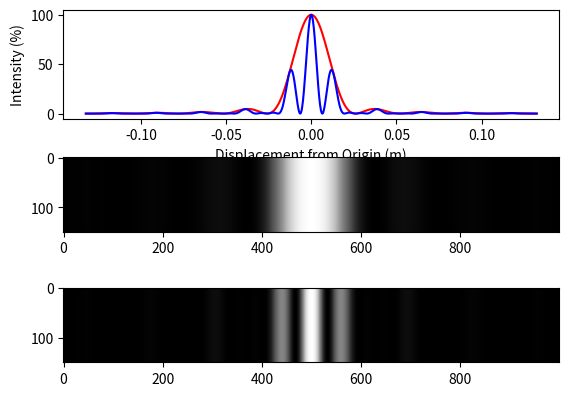

The script that saved this image:
import numpy as np
import math
import matplotlib.pyplot as plt

b = 0.025e-3 # slit width
S = 0.05e-3 # distance between slits
w = 6.5e-7 # Wavelength of incident light
i = 1
L = 1.32
increments = 1000

alpha = lambda x: (math.pi * S * math.sin(x))/w
beta = lambda x: (math.pi * b * math.sin(x))/w

I_s = lambda theta: i * (((math.sin(beta(theta)))**2/(beta(theta)**2)))
I_d = lambda theta: i * (((math.cos(alpha(theta)))**2) * ((math.sin(beta(theta)))**2)/(beta(theta))**2 )

fig, axs = plt.subplots(3, 1)

angles = np.linspace(-0.1, 0.1, increments) # Angles (in radians)
xs = [L*math.tan(x) for x in angles] # Displacement of rays on screen from origin - takes the Length between the slit and screen into account
h = (int(increments*0.15)) # height of diffraction pattern output image
single_slit = np.array([I_s(x) for x in xs])
double_slit = np.array([I_d(x) for x in xs])

s_pattern = np.concatenate(h*(np.expand_dims(np.array([I_s(angle) for angle in angles]), 0), ), axis=0)
print(np.shape(s_pattern))
d_pattern = np.concatenate(h*(np.expand_dims(np.array([I_d(angle) for angle in angles]), 0), ), axis=0)

axs[0].plot(xs, single_slit*100, color = 'red', label = f'single')
axs[0].plot(xs, double_slit*100, color = 'blue', label = f'double')
plt.setp(axs[0], ylabel='Intensity (%)')
plt.setp(axs[0], xlabel='Displacement from Origin (m)')
axs[1].imshow(s_pattern, cmap=plt.cm.get_cmap('Greys').reversed() , label='Single Slit')
axs[2].imshow(d_pattern, cmap=plt.cm.get_cmap('Greys').reversed(), label='Double Slit')
plt.show()
